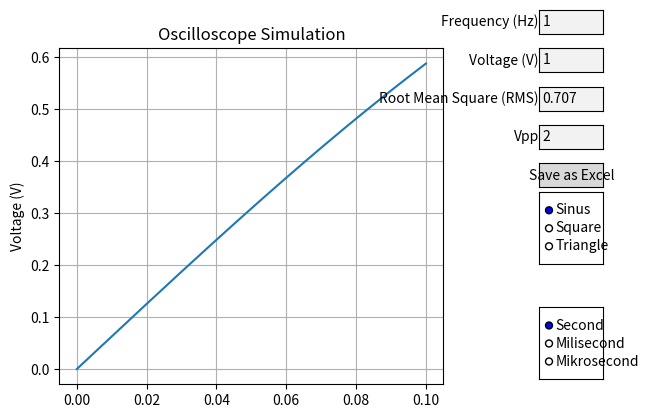

Recreate this plot in Python.


import numpy as np
import matplotlib.pyplot as plt
from matplotlib.widgets import TextBox, RadioButtons
from matplotlib.widgets import Button
import matplotlib.animation as animation
from scipy import signal
import csv


# Başlangıç değerleri
print("Running...")
genlik = 1
frekans = 1
zaman_araligi_s = 0.002
zaman_tipi = "Second"  # 🔧 Varsayılan zaman tipi

# Ana figür ve eksenler
fig, ax = plt.subplots()
plt.subplots_adjust(left=0.1, right=0.7, top=0.8, bottom=0.1)

# Radio buttons (dalga tipi ve zaman birimi seçimi)
dalgatip_radio = plt.axes([0.85, 0.35, 0.1, 0.15])
zaman_radio = plt.axes([0.85, 0.11, 0.1, 0.15])
radio = RadioButtons(dalgatip_radio, ("Sinus", "Square", "Triangle"))
radio_zaman = RadioButtons(zaman_radio, ("Second", "Milisecond", "Mikrosecond"))

# TextBox kutuları
frekanskutu = fig.add_axes([0.85, 0.83, 0.1, 0.05])
genlikkutusu = fig.add_axes([0.85, 0.75, 0.1, 0.05])
rmskutusu = fig.add_axes([0.85, 0.67, 0.1, 0.05])
vppkutusu = fig.add_axes([0.85, 0.59, 0.1, 0.05])
kaydetkutusu = fig.add_axes([0.85, 0.51, 0.1, 0.05])

frekansbox = TextBox(frekanskutu, 'Frequency (Hz)', initial=str(frekans))
genlikbox  = TextBox(genlikkutusu, 'Voltage (V)', initial=str(genlik))
rmsbox = TextBox(rmskutusu, 'Root Mean Square (RMS)', initial="{:.3f}".format(genlik / np.sqrt(2)))
vppbox = TextBox(vppkutusu, 'Vpp', initial=str(2 * genlik))
kaydetbutton = Button(kaydetkutusu, "Save as Excel")

# Zaman tipi seçilince çağrılacak fonksiyon
def zaman_secimi(label):
    global zaman_tipi
    zaman_tipi = label

radio_zaman.on_clicked(zaman_secimi)

# Zaman aralığını hesapla
def zaman_hesaplama(tip):
    if tip == 'Second':
        return 0.1       # 100 ms
    elif tip == 'Milisecond':
        return 0.005     # 5 ms
    elif tip == 'Mikrosecond':
        return 0.0005    # 500 µs
    else:
        return 0.002     # default

# Başlangıç x ekseni
x = np.linspace(0, zaman_hesaplama(zaman_tipi), 1000)
line, = ax.plot(x, genlik * np.sin(2 * np.pi * frekans * x))

# Dalga tipi başlangıç
dalga_tipi = 'Sinus'

def rms_degeri(genlik, tip):
    if tip == 'Sinus':
        return genlik / np.sqrt(2)
    elif tip == 'Square':
        return genlik
    elif tip == 'Triangle':
        return genlik / np.sqrt(3)
    else:
        return 0

def vpp_degeri(genlik):
    return 2 * genlik

def olcum():
    try:
        yeni_frekans = float(frekansbox.text.strip())
        yeni_genlik = float(genlikbox.text.strip())
        if yeni_frekans <= 0 or yeni_genlik <= 0:
            raise ValueError
        return yeni_frekans, yeni_genlik
    except ValueError:
        return frekans, genlik

def grafik(frekans, genlik):
    ax.set_xlim(0, zaman_hesaplama(zaman_tipi))
    ax.set_ylim(-genlik * 2.2, genlik * 2.2)

# Dalga tipi değişince güncelle
def dalga_secimi(label):
    global dalga_tipi
    dalga_tipi = label

radio.on_clicked(dalga_secimi)

# Animasyon fonksiyonu
def animate(i):
    yeni_frekans, yeni_genlik = olcum()
    x = np.linspace(0, zaman_hesaplama(zaman_tipi), 1000)

    if dalga_tipi == 'Sinus':
        y = yeni_genlik * np.sin(2 * np.pi * yeni_frekans * x + i / 10)
    elif dalga_tipi == 'Square':
        y = yeni_genlik * signal.square(2 * np.pi * yeni_frekans * x + i / 10)
    elif dalga_tipi == 'Triangle':
        y = yeni_genlik * signal.sawtooth(2 * np.pi * yeni_frekans * x + i / 10, width=0.5)
    else:
        y = np.zeros_like(x)

    line.set_xdata(x)
    line.set_ydata(y)

    grafik(yeni_frekans, yeni_genlik)

    # Eksen etiketini zaman türüne göre dinamik güncelle
    if zaman_tipi == "Second":
        ax.set_xlabel("Time (s)")
    elif zaman_tipi == "Milisecond":
        ax.set_xlabel("Time (ms)")
    elif zaman_tipi == "Mikrosecond":
        ax.set_xlabel("Time (µs)")

    rmsbox.set_val(f"{rms_degeri(yeni_genlik, dalga_tipi):.3f}")
    vppbox.set_val(f"{vpp_degeri(yeni_genlik):.2f}")

    return line,


def kaydet(event):
    # Güncel x ve y verilerini oluştur
    f, g = olcum()
    x = np.linspace(0, zaman_hesaplama(zaman_tipi), 1000)

    if dalga_tipi == 'Sinus':
        y = g * np.sin(2 * np.pi * f * x)
    elif dalga_tipi == 'Square':
        y = g * signal.square(2 * np.pi * f * x)
    elif dalga_tipi == 'Triangle':
        y = g * signal.sawtooth(2 * np.pi * f * x, width=0.5)
    else:
        y = np.zeros_like(x)

    # Dosya ismi örneği: "veri_sinus_100Hz.csv"
    dosya_adi = f"veri_{dalga_tipi.lower()}_{int(f)}Hz.csv"

    with open(dosya_adi, mode='w', newline='') as dosya:
        writer = csv.writer(dosya)
        writer.writerow(['Time (s)', 'Voltage (V)'])  # Başlık
        for xi, yi in zip(x, y):
            writer.writerow([xi, yi])

    print(f"Veri dosyası kaydedildi: {dosya_adi}")


kaydetbutton.on_clicked(kaydet)

# Animasyonu başlat
ani = animation.FuncAnimation(fig, animate, interval=50, cache_frame_data=False)

# Başlık ve grid
ax.set_title("Oscilloscope Simulation")
ax.set_ylabel("Voltage (V)")
ax.grid(True)


try:
    plt.show()
except Exception as e:
    print("Grafik gösterilemedi:", e)
